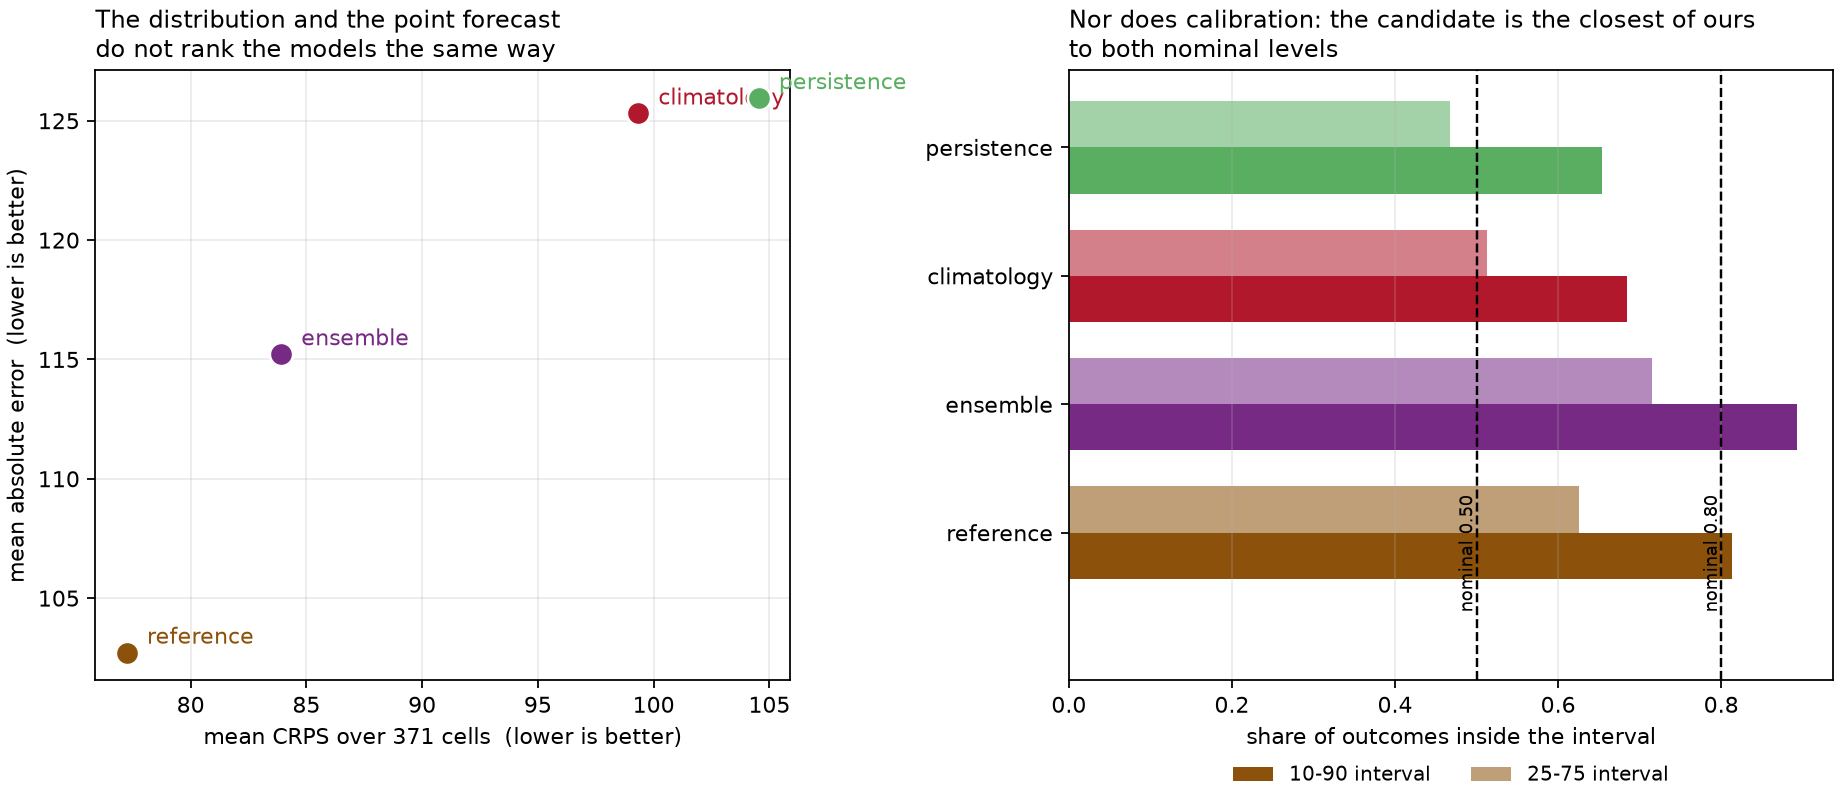

Values plotted in this chart, from the file beside it:
model, weighting, n_cells, mean_crps, mae, coverage_10_90, coverage_25_75, n_locations, n_splits, observed_total
reference, unweighted, 756, 77.25, 102.7, 0.8138, 0.625, 63, 4, 128710
ensemble, unweighted, 756, 83.91, 115.2, 0.8929, 0.7156, 63, 4, 128710
climatology, unweighted, 756, 99.34, 125.3, 0.6839, 0.5132, 63, 4, 128710
persistence, unweighted, 756, 104.5, 125.9, 0.6534, 0.4669, 63, 4, 128710
